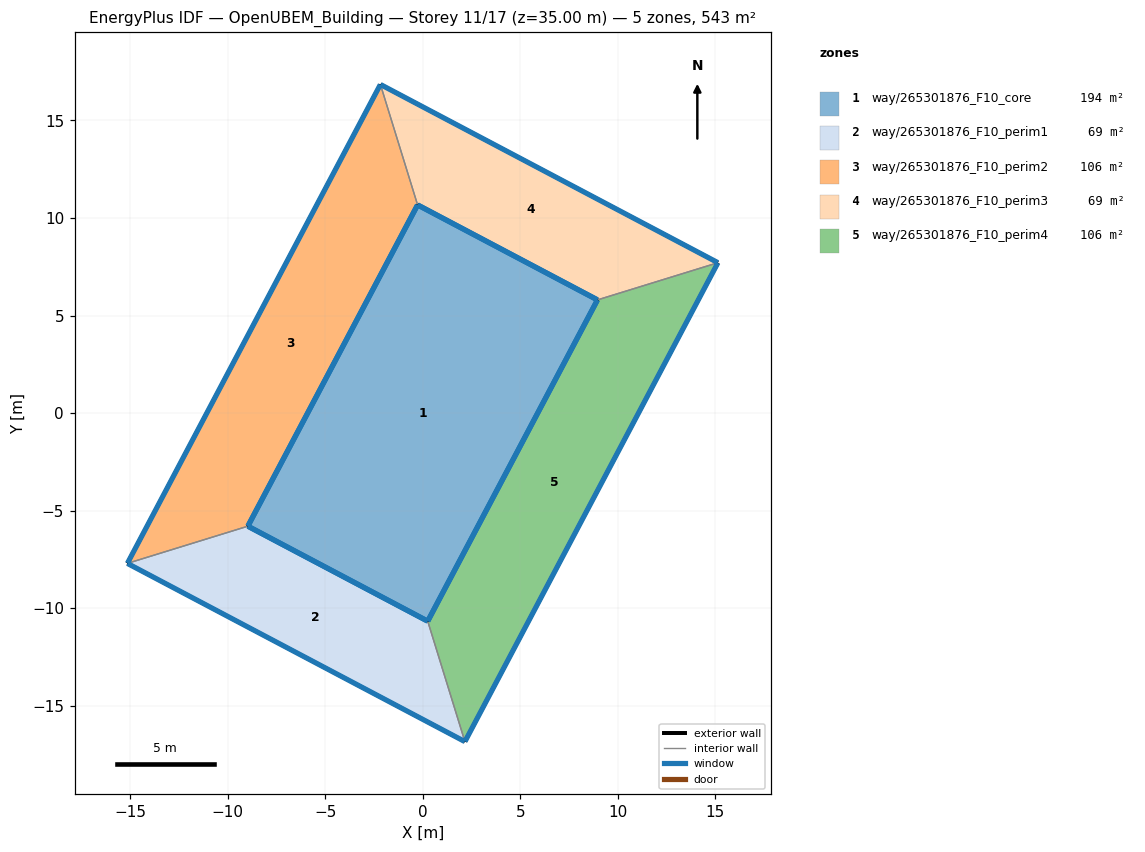
=== STOREY PLAN SPEC (per zone: floor XY polygon, exterior-wall plan segments, windows/doors) ===
zone 1: way/265301876_F10_core  (194.3 m²)
  floor: (8.96, 5.80) (0.26, -10.67) (-8.96, -5.80) (-0.26, 10.67)
  exterior wall: (-8.96, -5.80) – (0.26, -10.67)  [10.4 m]
    window: (-8.96, -5.80) – (0.26, -10.67)  [14.6 m²]
  exterior wall: (-0.26, 10.67) – (-8.96, -5.80)  [18.6 m]
    window: (-0.26, 10.66) – (-8.96, -5.79)  [26.1 m²]
  exterior wall: (8.96, 5.80) – (-0.26, 10.67)  [10.4 m]
    window: (8.96, 5.80) – (-0.26, 10.67)  [14.6 m²]
  exterior wall: (0.26, -10.67) – (8.96, 5.80)  [18.6 m]
    window: (0.26, -10.66) – (8.96, 5.79)  [26.1 m²]
zone 2: way/265301876_F10_perim1  (68.5 m²)
  floor: (2.17, -16.84) (0.26, -10.67) (-8.96, -5.80) (-15.14, -7.71)
  exterior wall: (2.17, -16.84) – (-15.14, -7.71)  [19.6 m]
    window: (2.16, -16.84) – (-15.13, -7.71)  [27.4 m²]
  exterior wall: (-8.96, -5.80) – (0.26, -10.67)  [10.4 m]
    window: (-8.96, -5.80) – (0.26, -10.67)  [14.6 m²]
  interior walls: 2
zone 3: way/265301876_F10_perim2  (106.0 m²)
  floor: (-8.96, -5.80) (-0.26, 10.67) (-2.17, 16.84) (-15.14, -7.71)
  exterior wall: (-15.14, -7.71) – (-2.17, 16.84)  [27.8 m]
    window: (-15.13, -7.70) – (-2.17, 16.83)  [38.8 m²]
  exterior wall: (-0.26, 10.67) – (-8.96, -5.80)  [18.6 m]
    window: (-0.26, 10.66) – (-8.96, -5.79)  [26.1 m²]
  interior walls: 2
zone 4: way/265301876_F10_perim3  (68.5 m²)
  floor: (15.14, 7.71) (-2.17, 16.84) (-0.26, 10.67) (8.96, 5.80)
  exterior wall: (-2.17, 16.84) – (15.14, 7.71)  [19.6 m]
    window: (-2.16, 16.84) – (15.13, 7.71)  [27.4 m²]
  exterior wall: (8.96, 5.80) – (-0.26, 10.67)  [10.4 m]
    window: (8.96, 5.80) – (-0.26, 10.67)  [14.6 m²]
  interior walls: 2
zone 5: way/265301876_F10_perim4  (106.0 m²)
  floor: (2.17, -16.84) (15.14, 7.71) (8.96, 5.80) (0.26, -10.67)
  exterior wall: (15.14, 7.71) – (2.17, -16.84)  [27.8 m]
    window: (15.13, 7.70) – (2.17, -16.83)  [38.8 m²]
  exterior wall: (0.26, -10.67) – (8.96, 5.80)  [18.6 m]
    window: (0.26, -10.66) – (8.96, 5.79)  [26.1 m²]
  interior walls: 2

=== DERIVED (storey summary) ===
Building: OpenUBEM_Building
Storey: 11 of 17  (floor level z = 35.00 m)
Storey gross floor area: 543.4 m²
Zones on this storey: 5
  - way/265301876_F10_core: floor 194.3 m²; exterior wall 58.1 m (203.4 m²); 4 window(s) 81.3 m²; WWR 40.0%
  - way/265301876_F10_perim1: floor 68.5 m²; exterior wall 30.0 m (105.0 m²); 2 window(s) 42.0 m²; WWR 40.0%
  - way/265301876_F10_perim2: floor 106.0 m²; exterior wall 46.4 m (162.4 m²); 2 window(s) 64.9 m²; WWR 40.0%
  - way/265301876_F10_perim3: floor 68.5 m²; exterior wall 30.0 m (105.0 m²); 2 window(s) 42.0 m²; WWR 40.0%
  - way/265301876_F10_perim4: floor 106.0 m²; exterior wall 46.4 m (162.4 m²); 2 window(s) 64.9 m²; WWR 40.0%
Zone adjacency (shared interzone walls):
  - way/265301876_F10_perim1 ↔ way/265301876_F10_perim2
  - way/265301876_F10_perim1 ↔ way/265301876_F10_perim4
  - way/265301876_F10_perim2 ↔ way/265301876_F10_perim3
  - way/265301876_F10_perim3 ↔ way/265301876_F10_perim4